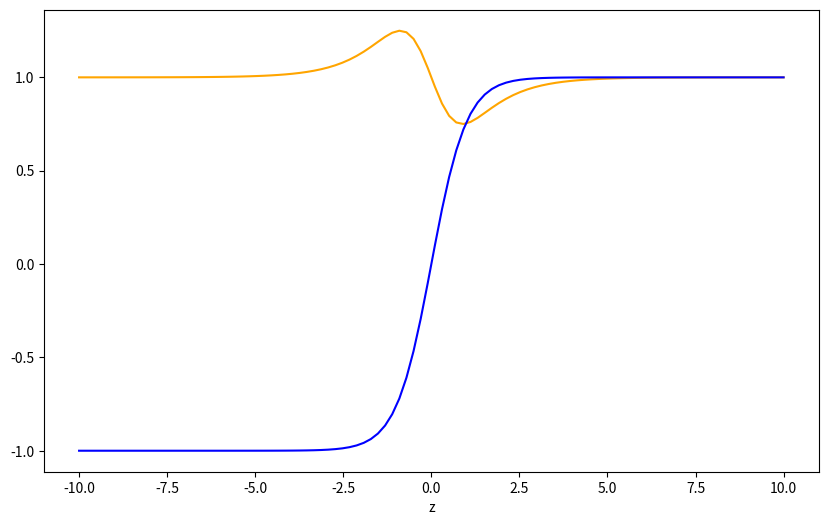

Recreate this plot in Python.
import numpy as np
import matplotlib.pyplot as plt


class ActivationFunction:
    def __init__(self, name, alpha=0.01):
        self.name = name.lower()
        self.alpha = alpha # Pour Leaky ReLU

    def apply(self, z):
        if self.name == "heaviside":
            return np.where(z<0,0,1)
        elif self.name == "sigmoid":
            return 1 / (1 + np.exp(-z))
        elif self.name == "tanh":
            return (np.exp(z)-np.exp(-z)) / (np.exp(z)+ np.exp(-z))
        elif self.name == "relu":
            return np.where(z<0,0,z)
        elif self.name == "leaky_relu":
            return np.where(z<0,self.alpha*z,z)
        else:
            raise ValueError(f"Activation '{self.name}' non reconnue.")

    def derivative(self, z):
        if self.name == "heaviside":
        # La dérivée de Heaviside est la distribution de Dirac
            return np.where(z!=0,0,0)
        elif self.name == "sigmoid":
            return 1 / (1 + np.exp(-z)) * (1-(1 / (1 + np.exp(-z))))
        elif self.name == "tanh":
            return 1-(np.exp(z)-np.exp(-z)) / (np.exp(z)+ np.exp(-z))**2
        elif self.name == "relu":
            return np.where(z<0,0,1)
        elif self.name == "leaky_relu":
            return np.where(z<0,self.alpha,1)
        else:
            raise ValueError(f"Dérivée de '{self.name}' non définie.")
            
z=np.array([-5, 0, 4.3])
z=np.linspace(-10, 10, 100)
act = ActivationFunction("tanh")
der = act.derivative(z)
plt.figure(figsize=(10, 6))
plt.xlabel('z')
plt.plot(z, act.derivative(z), label='tanhd', color='orange')
plt.plot(z, act.apply(z), label='tanh', color='blue')
